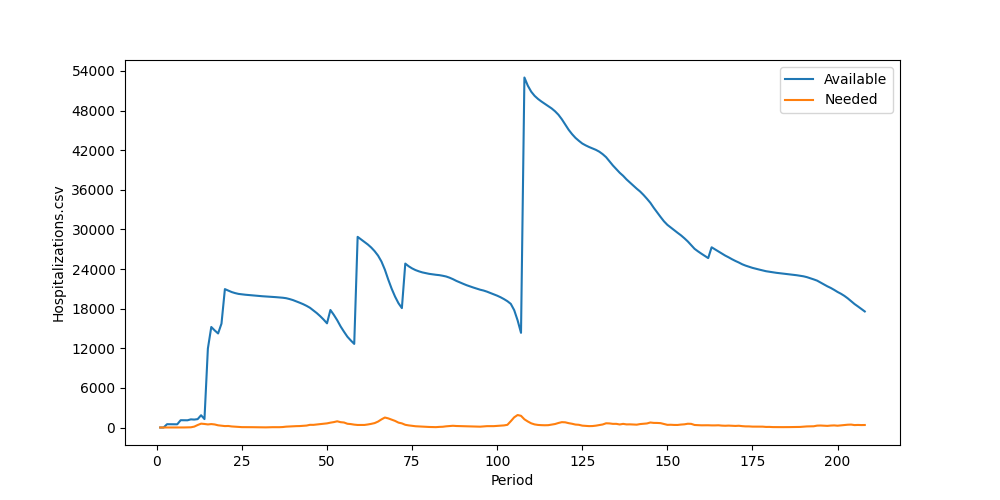

Source data for this figure (header and first rows):
Period, Inventory, Arrived, Available, Needed, Succeeded, Failed, Lost
1, 0, 0, 0, 0, 0, 0, 0
2, 0, 0, 0, 0, 0, 0, 0
3, 0, 500, 500, 5, 5, 0, 0
4, 495, 0, 495, 6, 6, 0, 0
5, 489, 0, 489, 5, 5, 0, 0
6, 484, 0, 484, 9, 9, 0, 0
7, 475, 630, 1105, 6, 6, 0, 0
8, 1099, 0, 1099, 7, 7, 0, 0
9, 1092, 0, 1092, 25, 25, 0, 0
10, 1067, 165, 1232, 32, 32, 0, 0
11, 1200, 0, 1200, 134, 134, 0, 0
12, 1066, 203, 1269, 377, 377, 0, 0
13, 892, 966, 1858, 581, 581, 0, 0
14, 1277, 0, 1277, 534, 534, 0, 0
15, 743, 11210, 11953, 465, 465, 0, 0
16, 11488, 3736, 15224, 519, 519, 0, 0
17, 14705, 0, 14705, 461, 461, 0, 0
18, 14244, 0, 14244, 332, 332, 0, 0
19, 13912, 1826, 15738, 274, 274, 0, 0
20, 15464, 5496, 20960, 214, 214, 0, 0
21, 20746, 0, 20746, 230, 230, 0, 0
22, 20516, 0, 20516, 158, 158, 0, 0
23, 20358, 0, 20358, 122, 122, 0, 0
24, 20236, 0, 20236, 70, 70, 0, 0
25, 20166, 0, 20166, 55, 55, 0, 0
26, 20111, 0, 20111, 47, 47, 0, 0
27, 20064, 0, 20064, 46, 46, 0, 0
28, 20018, 0, 20018, 47, 47, 0, 0
29, 19971, 0, 19971, 40, 40, 0, 0
30, 19931, 0, 19931, 49, 49, 0, 0
31, 19882, 0, 19882, 32, 32, 0, 0
32, 19850, 0, 19850, 20, 20, 0, 0
33, 19830, 0, 19830, 39, 39, 0, 0
34, 19791, 0, 19791, 48, 48, 0, 0
35, 19743, 0, 19743, 41, 41, 0, 0
36, 19702, 0, 19702, 47, 47, 0, 0
37, 19655, 0, 19655, 71, 71, 0, 0
38, 19584, 0, 19584, 129, 129, 0, 0
39, 19455, 0, 19455, 156, 156, 0, 0
40, 19299, 0, 19299, 196, 196, 0, 0
41, 19103, 0, 19103, 207, 207, 0, 0
42, 18896, 0, 18896, 218, 218, 0, 0
43, 18678, 0, 18678, 253, 253, 0, 0
44, 18425, 0, 18425, 293, 293, 0, 0
45, 18132, 0, 18132, 405, 405, 0, 0
46, 17727, 0, 17727, 399, 399, 0, 0
47, 17328, 0, 17328, 464, 464, 0, 0
48, 16864, 0, 16864, 514, 514, 0, 0
49, 16350, 0, 16350, 572, 572, 0, 0
50, 15778, 0, 15778, 625, 625, 0, 0
51, 15153, 2646, 17799, 733, 733, 0, 0
52, 17066, 0, 17066, 818, 818, 0, 0
53, 16248, 0, 16248, 940, 940, 0, 0
54, 15308, 0, 15308, 806, 806, 0, 0
55, 14502, 0, 14502, 757, 757, 0, 0
56, 13745, 0, 13745, 565, 565, 0, 0
57, 13180, 0, 13180, 518, 518, 0, 0
58, 12662, 0, 12662, 434, 434, 0, 0
59, 12228, 16650, 28878, 383, 383, 0, 0
60, 28495, 0, 28495, 391, 391, 0, 0
... 148 more rows
